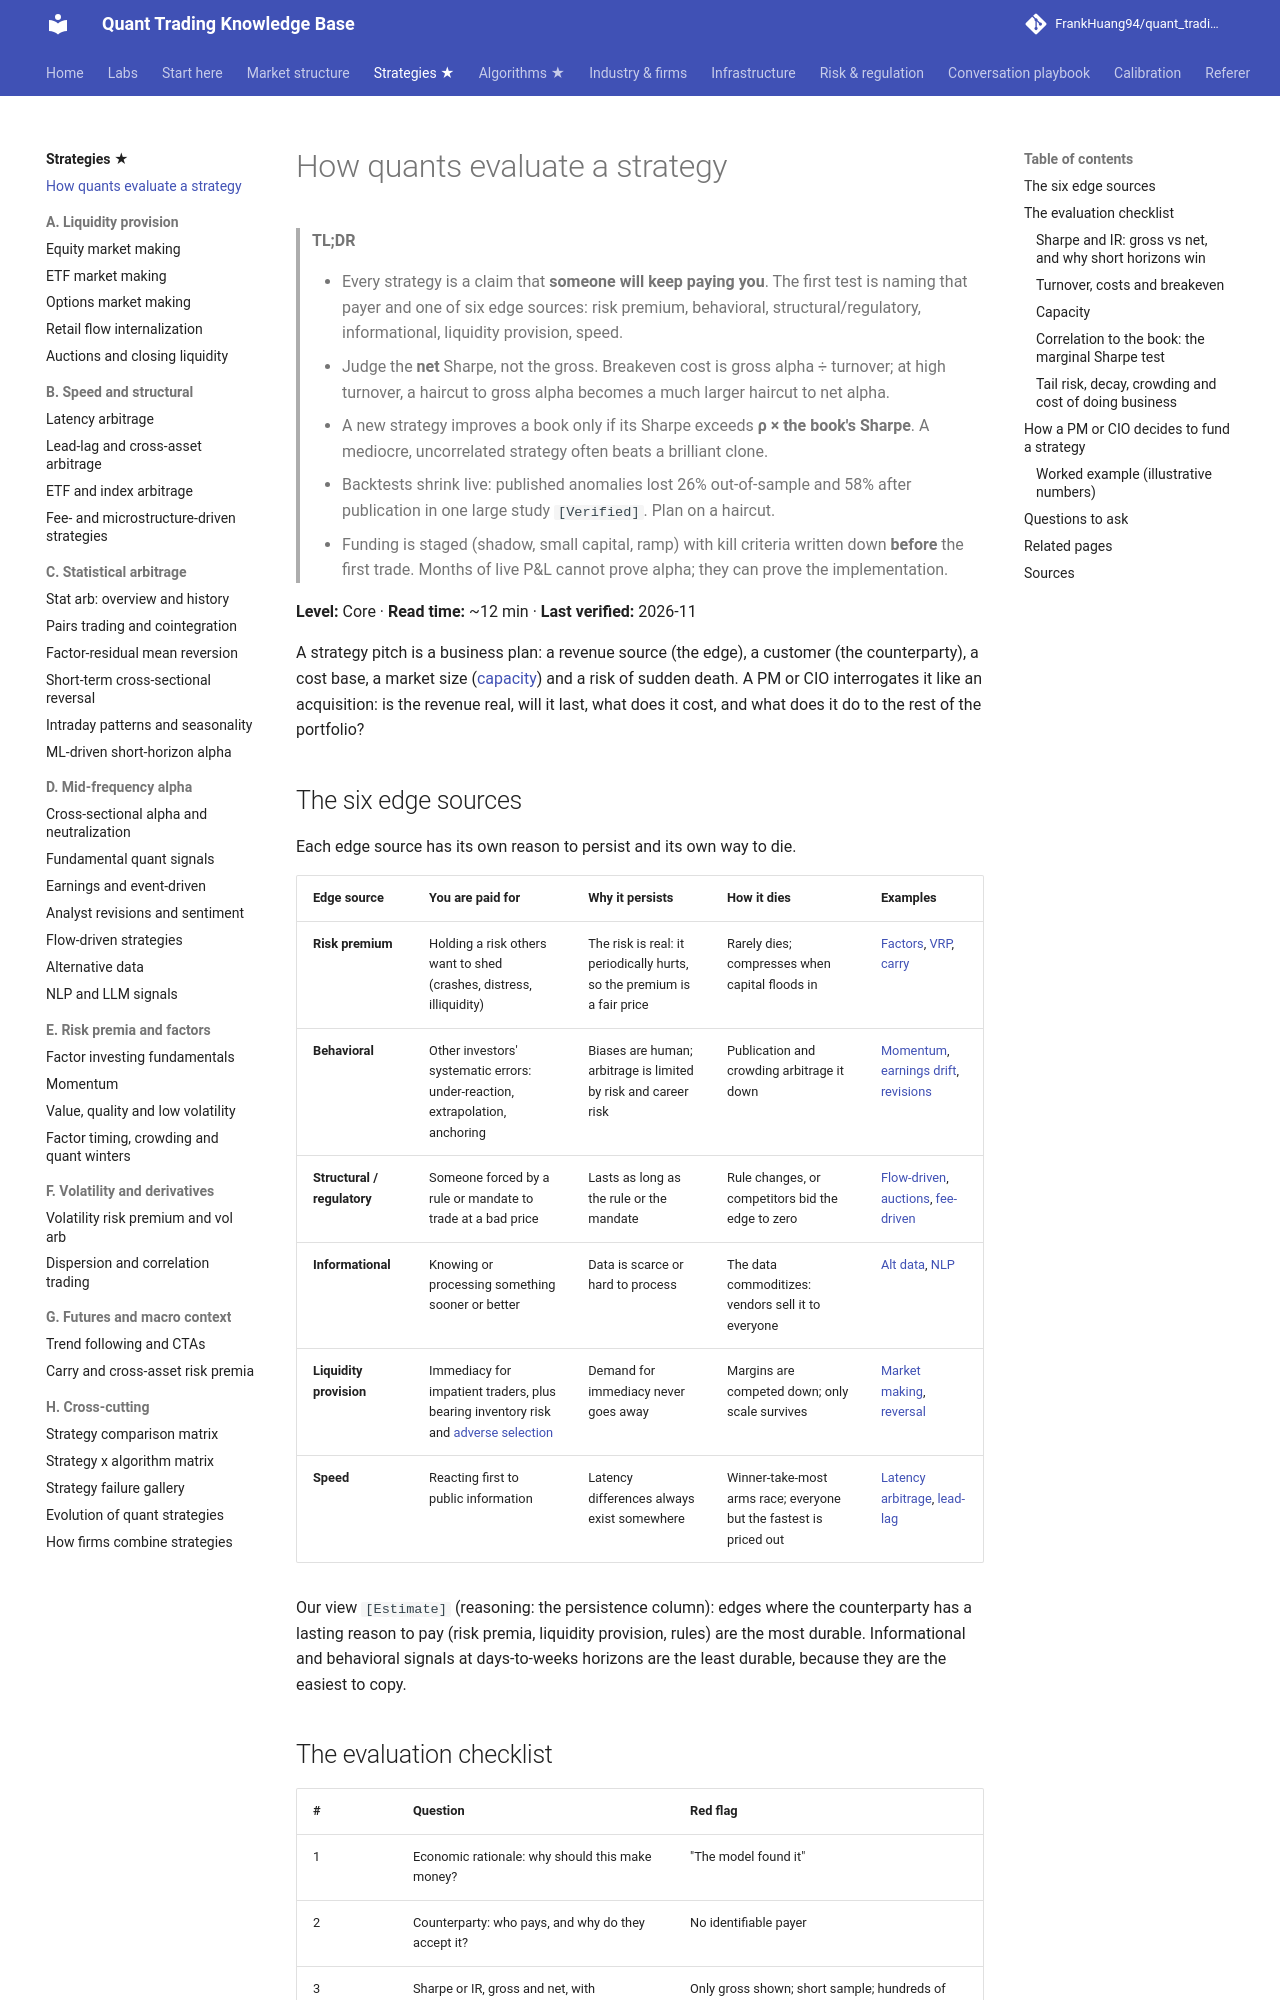

repository: FrankHuang94/quant_trading_claude · page: 02-strategies/how-quants-evaluate-a-strategy/index.html · generator: mkdocs

# How quants evaluate a strategy

> **TL;DR**
>
> - Every strategy is a claim that **someone will keep paying you**. The first test is naming that payer and one of six edge sources: risk premium, behavioral, structural/regulatory, informational, liquidity provision, speed.
> - Judge the **net** Sharpe, not the gross. Breakeven cost is gross alpha ÷ turnover; at high turnover, a haircut to gross alpha becomes a much larger haircut to net alpha.
> - A new strategy improves a book only if its Sharpe exceeds **ρ × the book's Sharpe**. A mediocre, uncorrelated strategy often beats a brilliant clone.
> - Backtests shrink live: published anomalies lost 26% out-of-sample and 58% after publication in one large study `[Verified]`. Plan on a haircut.
> - Funding is staged (shadow, small capital, ramp) with kill criteria written down **before** the first trade. Months of live P&L cannot prove alpha; they can prove the implementation.

**Level:** Core · **Read time:** ~12 min · **Last verified:** 2026-11

A strategy pitch is a business plan: a revenue source (the edge), a customer (the counterparty), a cost base, a market size ([capacity](../09-reference/glossary.md#capacity)) and a risk of sudden death. A PM or CIO interrogates it like an acquisition: is the revenue real, will it last, what does it cost, and what does it do to the rest of the portfolio?

## The six edge sources

Each edge source has its own reason to persist and its own way to die.

| Edge source | You are paid for | Why it persists | How it dies | Examples |
|---|---|---|---|---|
| **Risk premium** | Holding a risk others want to shed (crashes, distress, illiquidity) | The risk is real: it periodically hurts, so the premium is a fair price | Rarely dies; compresses when capital floods in | [Factors](e-risk-premia-and-factors/factor-investing-fundamentals.md), [VRP](f-volatility-and-derivatives/volatility-risk-premium-and-vol-arb.md), [carry](g-futures-and-macro-context/carry-and-cross-asset-risk-premia.md) |
| **Behavioral** | Other investors' systematic errors: under-reaction, extrapolation, anchoring | Biases are human; arbitrage is limited by risk and career risk | Publication and crowding arbitrage it down | [Momentum](e-risk-premia-and-factors/momentum.md), [earnings drift](d-mid-frequency-alpha/earnings-and-event-driven.md), [revisions](d-mid-frequency-alpha/analyst-revisions-and-sentiment.md) |
| **Structural / regulatory** | Someone forced by a rule or mandate to trade at a bad price | Lasts as long as the rule or the mandate | Rule changes, or competitors bid the edge to zero | [Flow-driven](d-mid-frequency-alpha/flow-driven-strategies.md), [auctions](a-liquidity-provision/auctions-and-closing-liquidity.md), [fee-driven](b-speed-and-structural/fee-and-microstructure-driven-strategies.md) |
| **Informational** | Knowing or processing something sooner or better | Data is scarce or hard to process | The data commoditizes: vendors sell it to everyone | [Alt data](d-mid-frequency-alpha/alternative-data.md), [NLP](d-mid-frequency-alpha/nlp-and-llm-signals.md) |
| **Liquidity provision** | Immediacy for impatient traders, plus bearing inventory risk and [adverse selection](../09-reference/glossary.md#adverse-selection) | Demand for immediacy never goes away | Margins are competed down; only scale survives | [Market making](a-liquidity-provision/equity-market-making.md), [reversal](c-statistical-arbitrage/short-term-cross-sectional-reversal.md) |
| **Speed** | Reacting first to public information | Latency differences always exist somewhere | Winner-take-most arms race; everyone but the fastest is priced out | [Latency arbitrage](b-speed-and-structural/latency-arbitrage.md), [lead-lag](b-speed-and-structural/lead-lag-and-cross-asset-arbitrage.md) |

Our view `[Estimate]` (reasoning: the persistence column): edges where the counterparty has a lasting reason to pay (risk premia, liquidity provision, rules) are the most durable. Informational and behavioral signals at days-to-weeks horizons are the least durable, because they are the easiest to copy.
